The GitHub repository Arsan24/Mbako contains a labelled image folder "Dataset Tembakau" with 3 categories: rendah, sedang, tinggi. Examples follow, each with its label.

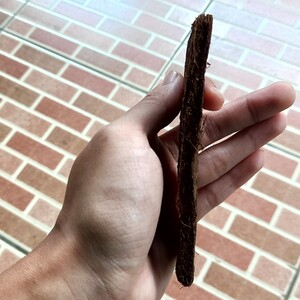
Label: rendah

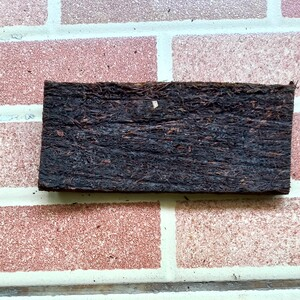
Label: sedang

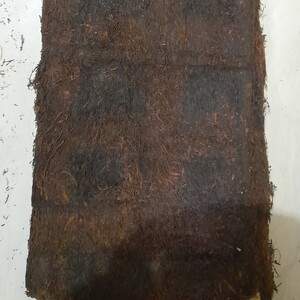
Label: tinggi

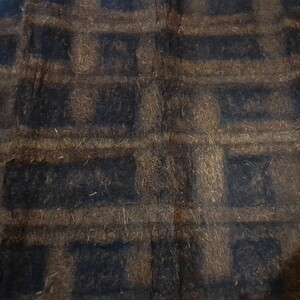
Label: rendah

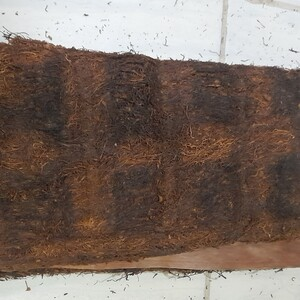
Label: sedang

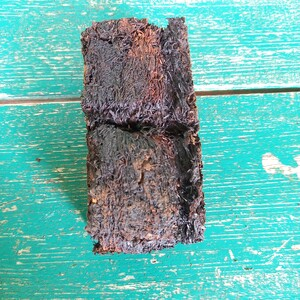
Label: tinggi
